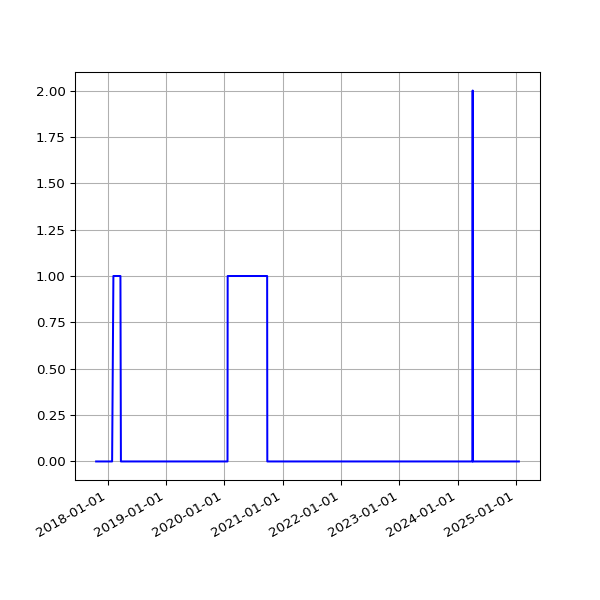

Source data for this figure (header and first rows):
date, fail
2017-10-21 06:14:54 +0100, 
2017-10-22 06:11:47 +0100, 
2017-10-23 06:09:58 +0100, 
2017-10-24 06:12:38 +0100, 
2017-10-27 06:06:09 +0100, 
2017-10-28 08:56:43 +0100, 
2017-10-30 06:19:42 +0000, 
2017-10-31 06:10:27 +0000, 
2017-11-01 06:12:32 +0000, 
2017-11-07 06:07:43 +0000, 
2017-11-10 06:15:34 +0000, 
2017-11-11 06:09:17 +0000, 
2017-11-12 06:07:18 +0000, 
2017-11-13 06:14:34 +0000, 
2017-11-14 06:19:30 +0000, 
2017-11-15 06:06:09 +0000, 
2017-11-16 06:15:12 +0000, 
2017-11-17 06:12:37 +0000, 
2017-11-18 05:43:51 +0000, 
2017-11-19 06:18:08 +0000, 
2017-11-20 06:19:27 +0000, 
2017-11-21 06:12:54 +0000, 
2017-11-22 06:14:52 +0000, 
2017-11-23 06:25:49 +0000, 
2017-11-24 06:13:09 +0000, 
2017-11-25 06:12:27 +0000, 
2017-11-29 06:14:25 +0000, 
2017-11-30 06:23:47 +0000, 
2017-12-01 06:18:23 +0000, 
2017-12-05 06:21:39 +0000, 
2017-12-06 06:18:28 +0000, 
2017-12-07 07:49:11 +0000, 
2017-12-08 07:15:15 +0000, 
2017-12-09 07:08:50 +0000, 
2017-12-10 07:20:17 +0000, 
2017-12-12 06:30:01 +0000, 
2017-12-13 06:24:28 +0000, 
2017-12-14 07:08:22 +0000, 
2017-12-15 07:44:19 +0000, 
2017-12-19 06:16:37 +0000, 
2017-12-20 07:01:42 +0000, 
2017-12-21 07:02:28 +0000, 
2017-12-22 07:24:04 +0000, 
2017-12-23 07:29:24 +0000, 
2017-12-24 07:16:53 +0000, 
2017-12-25 07:14:22 +0000, 
2017-12-26 07:32:02 +0000, 
2017-12-27 07:41:21 +0000, 
2017-12-28 07:42:44 +0000, 
2017-12-30 06:27:35 +0000, 
2017-12-31 06:32:37 +0000, 
2018-01-03 06:31:35 +0000, 
2018-01-04 07:02:46 +0000, 
2018-01-06 08:01:49 +0000, 
2018-01-11 06:13:35 +0000, 
2018-01-12 06:28:21 +0000, 
2018-01-13 07:12:13 +0000, 
2018-01-15 06:43:57 +0000, 
2018-01-16 08:42:18 +0000, 
2018-01-19 06:26:40 +0000, 
... 1,781 more rows
